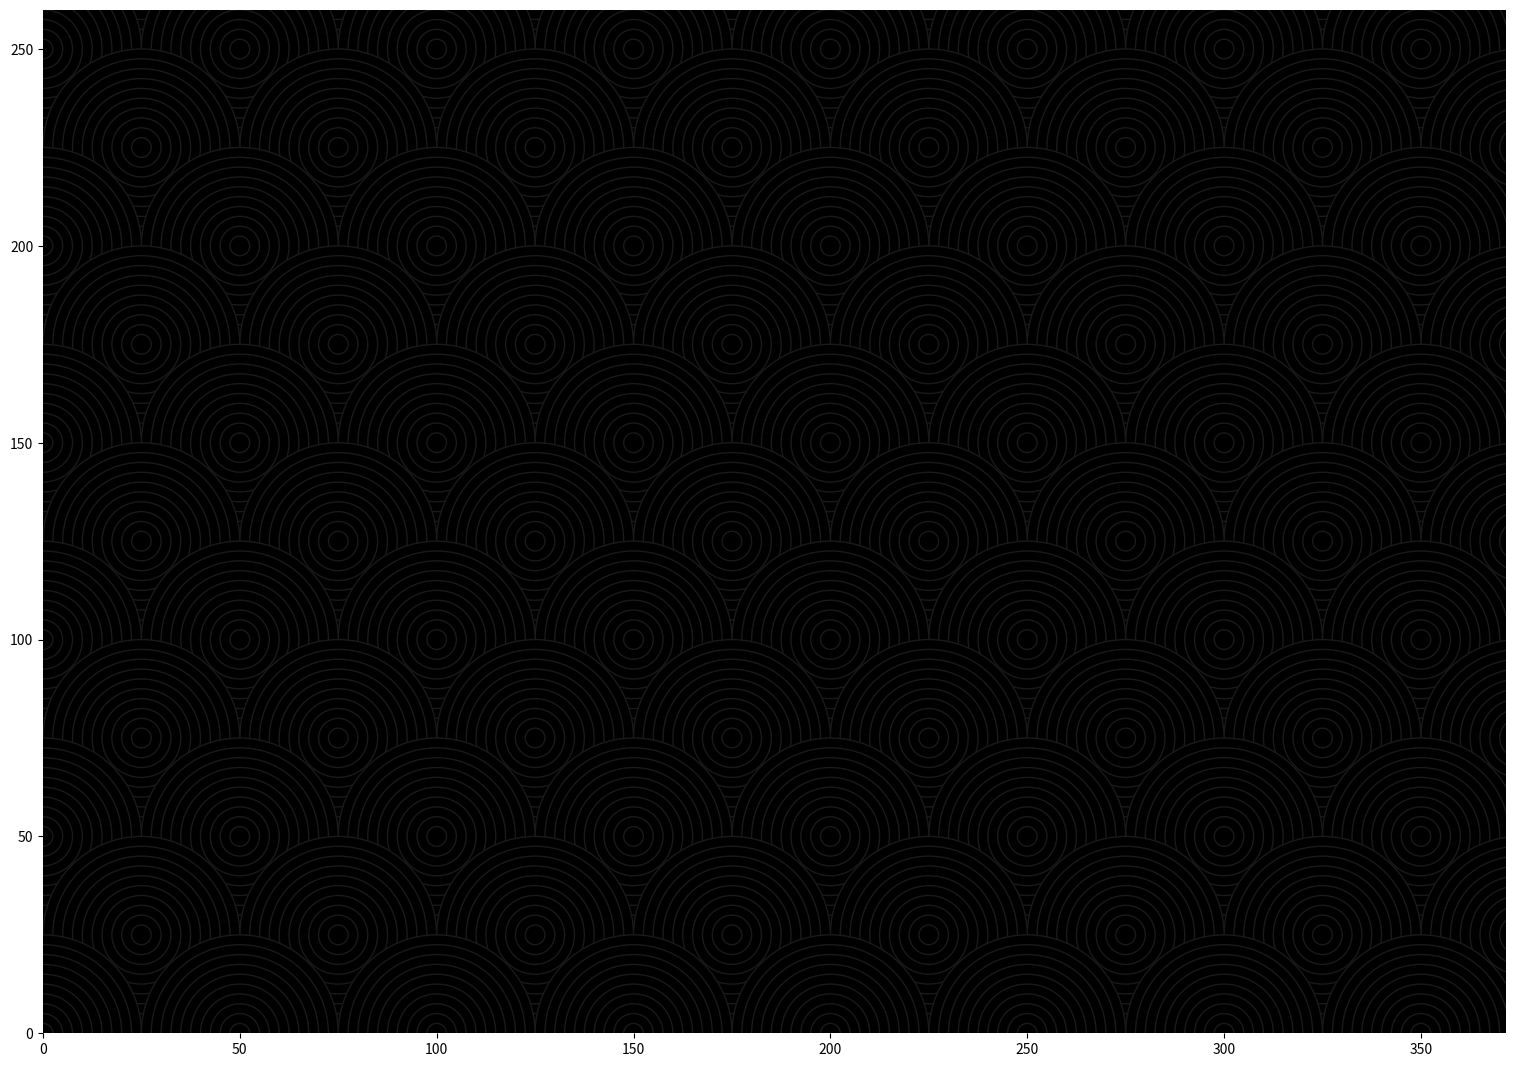

Write the Python code that produced this figure.
import numpy as np
import matplotlib.pyplot as plt
from matplotlib.collections import PatchCollection

inch = 25.4
width = 371.7
height = 260

fig = plt.figure(figsize=(width/inch,height/inch))
ax = fig.add_axes([0,0,1,1], aspect=1, frameon=False)

radius = 25
patches = []
for y in range(11,-1,-1):
    for x in range(8,-1,-1):
        center = 2*x*radius + y%2*radius, y*radius
        patches.extend(plt.Circle(center, r) for r in np.linspace(25, 2.5, 10))
collection = PatchCollection(patches, edgecolors="0.1", facecolors='black')
ax.add_collection(collection)

ax.set_xlim(0, width)
ax.set_ylim(0, height)

plt.savefig("cover-pattern.pdf")
plt.show()
